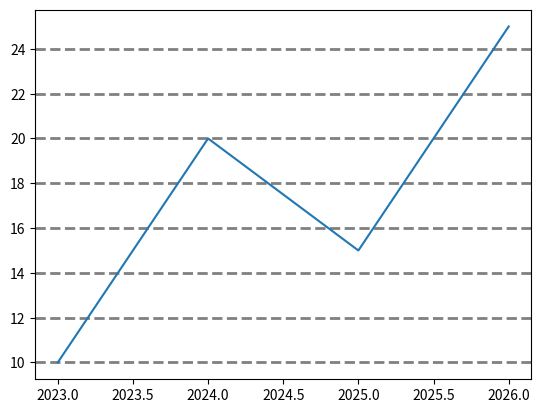

Python code for this plot:
import matplotlib.pyplot as plt
import numpy as np

# grid() = helps make plots easier to read by adding grid lines to the plot

x = np.array([2023, 2024, 2025, 2026])
y = np.array([10, 20, 15, 25])
# plt.grid() # add grid lines to the plot, vertical and horizontal.
# plt.grid(axis='x') # add grid lines to the x-axis only
plt.grid(axis='y', linewidth=2, color='grey', linestyle='dashed') # add grid lines to the y-axis only

plt.plot(x, y)
plt.show()
